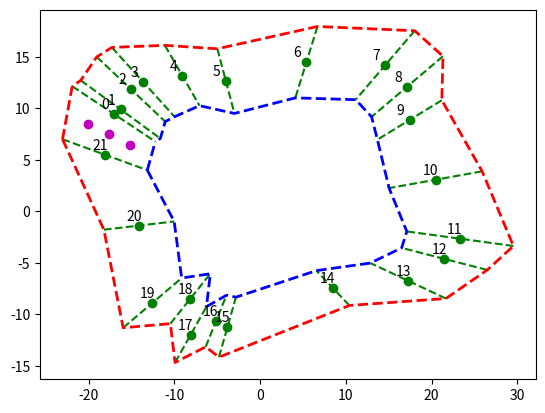

The script that saved this image: (Note: this script raises an exception after producing the figure.)
import matplotlib.pyplot as plt
from scipy.spatial import ConvexHull
import numpy as np
import math
import json
import time

def points_distance_squared(a, b):
    return (a[0] - b[0]) * (a[0] - b[0]) + (a[1] - b[1]) * (a[1] - b[1])

def push_apart(in_points, dst = 4):
    dst_squared = dst * dst

    for i, point in enumerate(in_points):
        for j in range(i+1, len(in_points)):
            point_b = in_points[j]
            if points_distance_squared(point, point_b) < dst_squared:
                hx = point_b[0] - point[0]
                hy = point_b[1] - point[1]
                hl = math.sqrt(hx*hx + hy*hy)
                hx /= hl
                hy /= 1
                dif = dst - hl
                hx *= dif
                hy *= dif

                point[0] -= hx
                point_b[0] += hx
                point[1] -= hy
                point_b[1] += hy

def add_rand_points(inp_point, diff = 1, max_disp = 2):
    rSet = np.zeros((2 * len(inp_point), 2))

    for i, point in enumerate(inp_point):
        rX = (np.random.uniform() ** diff) * max_disp
        rY = (np.random.uniform() ** diff) * max_disp

        next_point = inp_point[(i+1) % len(inp_point)]

        rSet[i*2] = point
        rSet[i*2 + 1][0] = (point[0] + next_point[0])/2 + rX
        rSet[i*2 + 1][1] = (point[1] + next_point[1])/2 + rY

    return rSet 

def fix_angle(inp_point, max_angle = 90): 
    for i, point in enumerate(inp_point):
        prev_point = inp_point[i-1 if i > 0 else (len(inp_point) - 1)]
        next_point = inp_point[(i+1) % len(inp_point)]

        px = point[0] - prev_point[0]
        py = point[1] - prev_point[1]
        pl = math.sqrt(px*px + py*py)
        px /= pl
        py /= pl

        nx = next_point[0] - point[0]
        ny = next_point[1] - point[1]
        nl = math.sqrt(nx*nx + ny*ny)
        nx /= nl
        ny /= nl

        a = math.atan2(px * ny - py * nx, px * nx + py * ny)
        if abs((a)) < max_angle:
            continue

        nA = math.radians(max_angle * math.copysign(1, a))
        diff = nA - a
        cos = math.cos(diff)
        sin = math.sin(diff)

        newX = nx * cos - ny * sin
        newY = nx * sin + ny * cos
        newX *= nl
        newY *= nl

        next_point[0] = point[0] + newX
        next_point[1] = point[1] + newX

def scale(inp_point, min_scale = 0.9, max_scale = None):
    if max_scale == None:
        max_scale = min_scale

    rSet = np.zeros((len(inp_point), 2))

    for i, point in enumerate(inp_point):
        scale_factor = np.random.uniform(min_scale, max_scale)

        rSet[i] = point * scale_factor

    return rSet

def save_to_json(outer, inner, checkpoints, checkpoints_angle, checkpoints_length, starts, starts_angle):
    list_outer = []
    list_inner = []
    list_checkpoints = []
    list_starts = []

    for point in outer:
        list_outer.append({
            "x": round(point[0], 4),
            "y": round(point[1], 4)
        })

    for point in inner:
        list_inner.append({
            "x": round(point[0], 4),
            "y": round(point[1], 4)
        })

    for i, point in enumerate(checkpoints):
        list_checkpoints.append({
            "order": i,
            "point": {
                "x": round(point[0], 4),
                "y": round(point[1], 4),
            },
            "length": round(checkpoints_length[i], 4),
            "angle": round(checkpoints_angle[i], 4)
        })

    for point in starts:
        list_starts.append({
            "point": {
                "x": round(point[0], 4),
                "y": round(point[1], 4),
            },
            "angle": round(starts_angle, 4)
        })

    data = {
        "outer": list_outer,
        "inner": list_inner,
        "checkpoints": list_checkpoints,
        "starts": list_starts
    }

    filename = "track_" + str(int(time.time())) + ".json"
    print("Saving to " + filename)

    with open(filename, "w") as f:
        json.dump(data, f, indent=4)

if __name__ == "__main__":
    while True:
        rng = np.random.default_rng()
        xs = np.random.uniform(-30, 30, (40,1))
        ys = np.random.uniform(-16, 16, (40,1))
        points = np.concatenate((xs, ys), axis=1)
        hull = ConvexHull(points)
        hull_points = np.array([points[i] for i in hull.vertices])

        for i in range(3):
            push_apart(hull_points, np.random.uniform(2.5, 5))

        outer_hull = add_rand_points(hull_points, 1, np.random.uniform(2.5, 5))

        # for i in range(3):
        #     push_apart(outer_hull, 5)

        inner_hull = scale(outer_hull, 0.55, 0.65)

        lastIndex = len(outer_hull) - 1

        checkpoints = np.zeros((len(outer_hull), 2))
        checkpoints_angle = np.zeros((len(outer_hull),))
        checkpoints_length = np.zeros((len(outer_hull),))

        for i in range(len(outer_hull)):
            checkpoints[i] = (outer_hull[i] + inner_hull[i]) / 2

            direction = outer_hull[i] - inner_hull[i]
            checkpoints_length[i] = math.sqrt(direction[0] * direction[0] + direction[1] * direction[1])
            normal = np.array([-direction[1], direction[0]])

            angle = math.degrees(math.atan2(normal[1], normal[0]))
            checkpoints_angle[i] = (angle + 360 + 180) % 360

        checkpoints = checkpoints[::-1]
        checkpoints_angle = checkpoints_angle[::-1]
        checkpoints_length = checkpoints_length[::-1]

        starts_points = np.zeros((3, 2))
        start_index = 0
        starts_angle = math.degrees(math.atan2(outer_hull[lastIndex][1] - outer_hull[start_index][1], outer_hull[lastIndex][0] - outer_hull[start_index][0]))
        starts_angle = (starts_angle + 360 + 90) % 360
        outer_point = (outer_hull[start_index] + outer_hull[lastIndex]) / 2
        inner_point = (inner_hull[start_index] + inner_hull[lastIndex]) / 2

        for i in range(3):
            starts_points[i] = inner_point + (outer_point - inner_point) * (i + 1) / 4

        for i in range(len(outer_hull)):
            plt.plot([outer_hull[i][0], inner_hull[i][0]], [outer_hull[i][1], inner_hull[i][1]], 'g--')
            # plt.text(checkpoints[i][0] + 0.5, checkpoints[i][1] + 0.5, str(checkpoints_angle[i]))
            plt.text(checkpoints[i][0] - 1.5, checkpoints[i][1] + 0.5, str(i))

        plt.plot(checkpoints[:,0], checkpoints[:,1], 'go')
        plt.plot(starts_points[:,0], starts_points[:,1], "mo")
        plt.plot(outer_hull[:,0], outer_hull[:,1], 'r--', lw=2)
        plt.plot(outer_hull[::max(1,lastIndex),0], outer_hull[::max(1,lastIndex),1], 'r--', lw=2)
        plt.plot(inner_hull[:,0], inner_hull[:,1], 'b--', lw=2)
        plt.plot(inner_hull[::max(1,lastIndex),0], inner_hull[::max(1,lastIndex),1], 'b--', lw=2)

        plt.show(block=False)

        if input("Save? (y/n, default n)\n") == "y":
            save_to_json(outer_hull, inner_hull, checkpoints, checkpoints_angle, checkpoints_length, starts_points, starts_angle)

        if input("Generate again? (y/n, default n)\n") != "y":
            break
